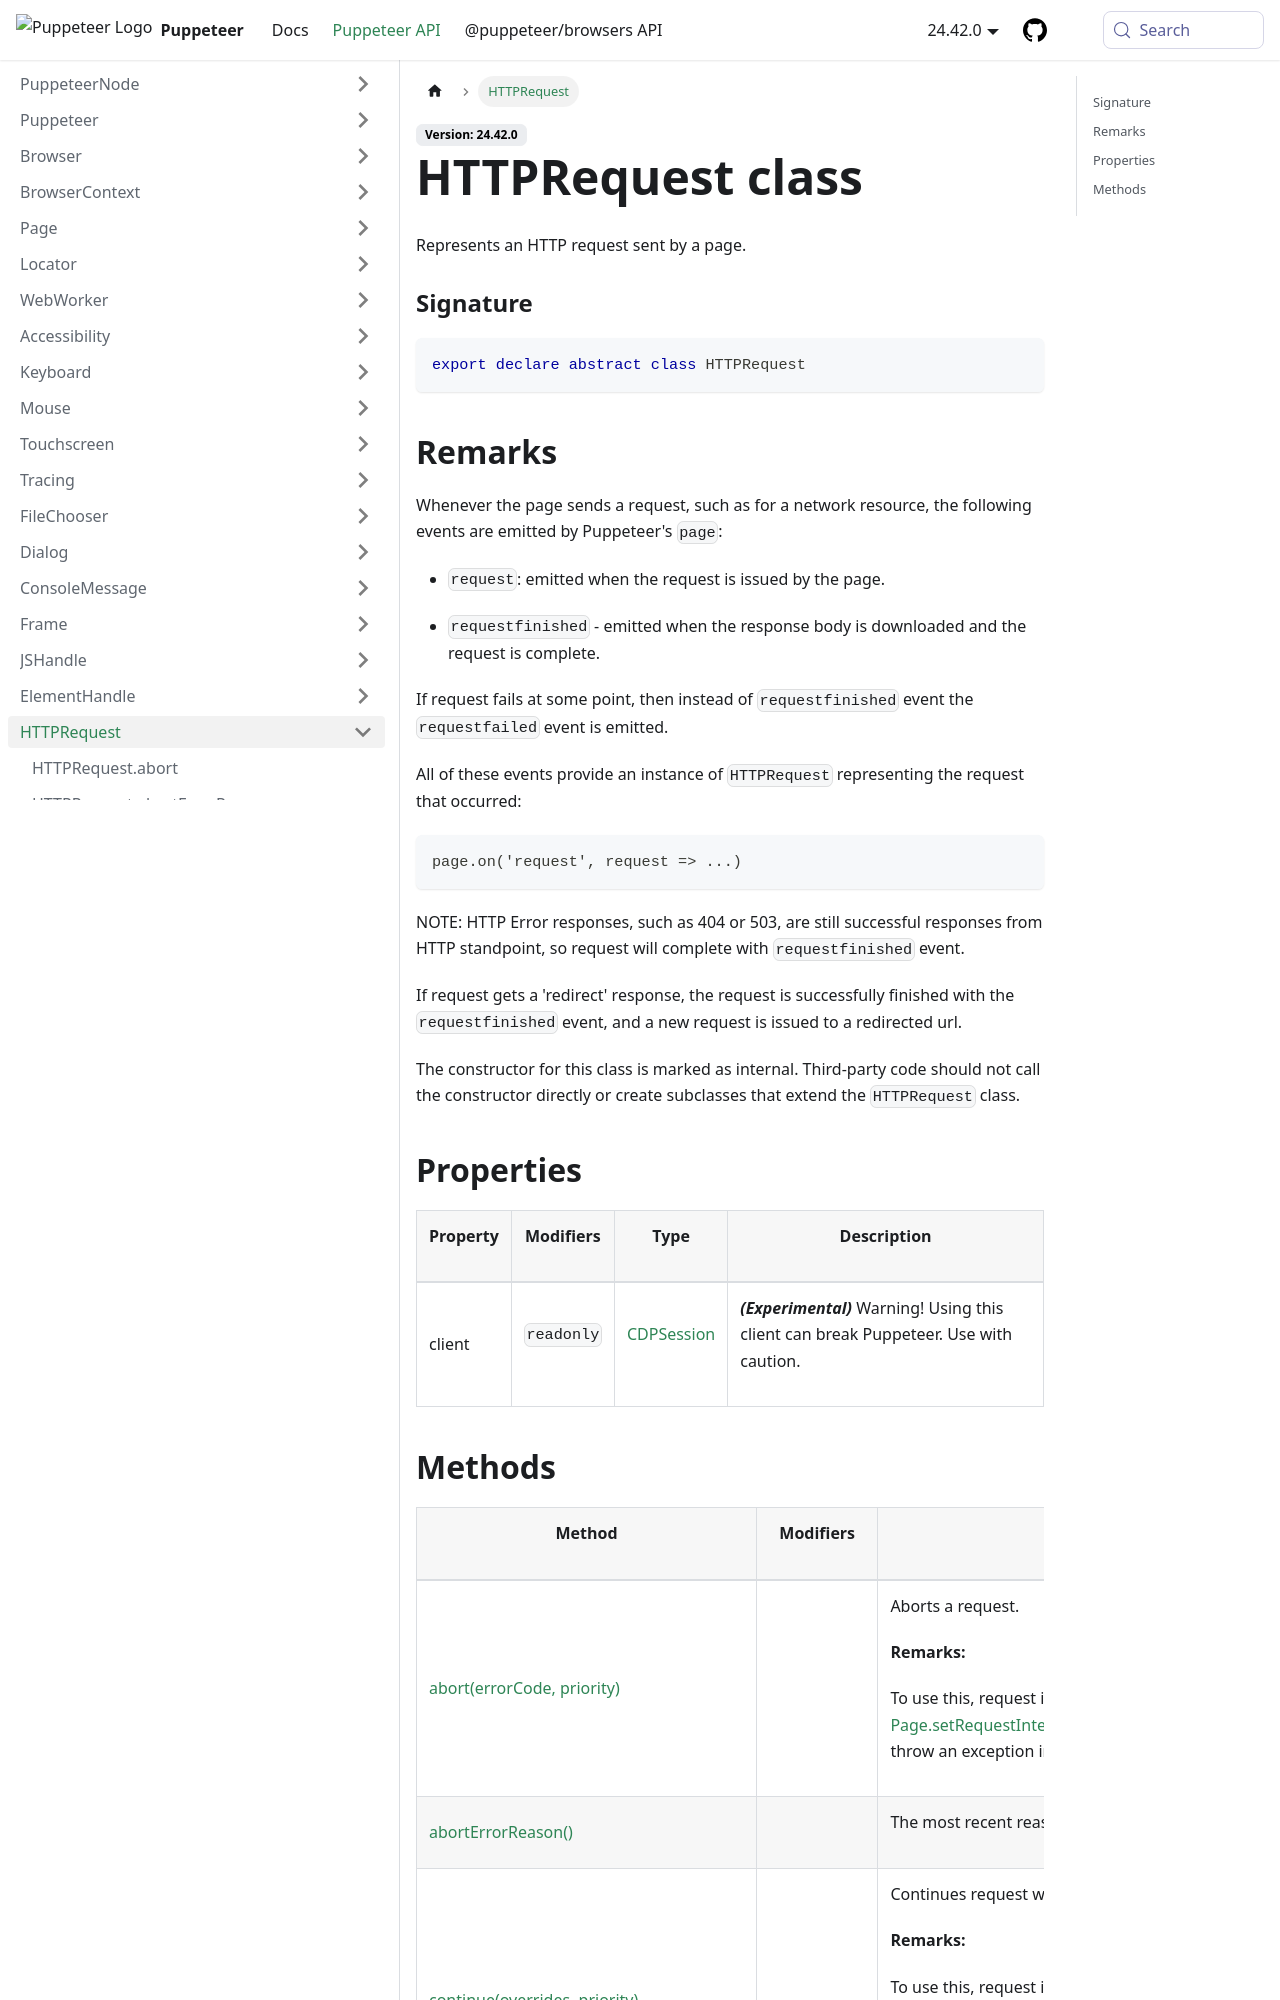

repository: fernandoesteban2408-ux/improved-funicular · page: api/puppeteer.httprequest.html · generator: docusaurus

---
sidebar_label: HTTPRequest
---

# HTTPRequest class

Represents an HTTP request sent by a page.

### Signature

```typescript
export declare abstract class HTTPRequest
```

## Remarks

Whenever the page sends a request, such as for a network resource, the following events are emitted by Puppeteer's `page`:

- `request`: emitted when the request is issued by the page.

- `requestfinished` - emitted when the response body is downloaded and the request is complete.

If request fails at some point, then instead of `requestfinished` event the `requestfailed` event is emitted.

All of these events provide an instance of `HTTPRequest` representing the request that occurred:

```
page.on('request', request => ...)
```

NOTE: HTTP Error responses, such as 404 or 503, are still successful responses from HTTP standpoint, so request will complete with `requestfinished` event.

If request gets a 'redirect' response, the request is successfully finished with the `requestfinished` event, and a new request is issued to a redirected url.

The constructor for this class is marked as internal. Third-party code should not call the constructor directly or create subclasses that extend the `HTTPRequest` class.

## Properties

<table><thead><tr><th>

Property

</th><th>

Modifiers

</th><th>

Type

</th><th>

Description

</th></tr></thead>
<tbody><tr><td>

<span id="client">client</span>

</td><td>

`readonly`

</td><td>

[CDPSession](./puppeteer.cdpsession.md)

</td><td>

**_(Experimental)_** Warning! Using this client can break Puppeteer. Use with caution.

</td></tr>
</tbody></table>
